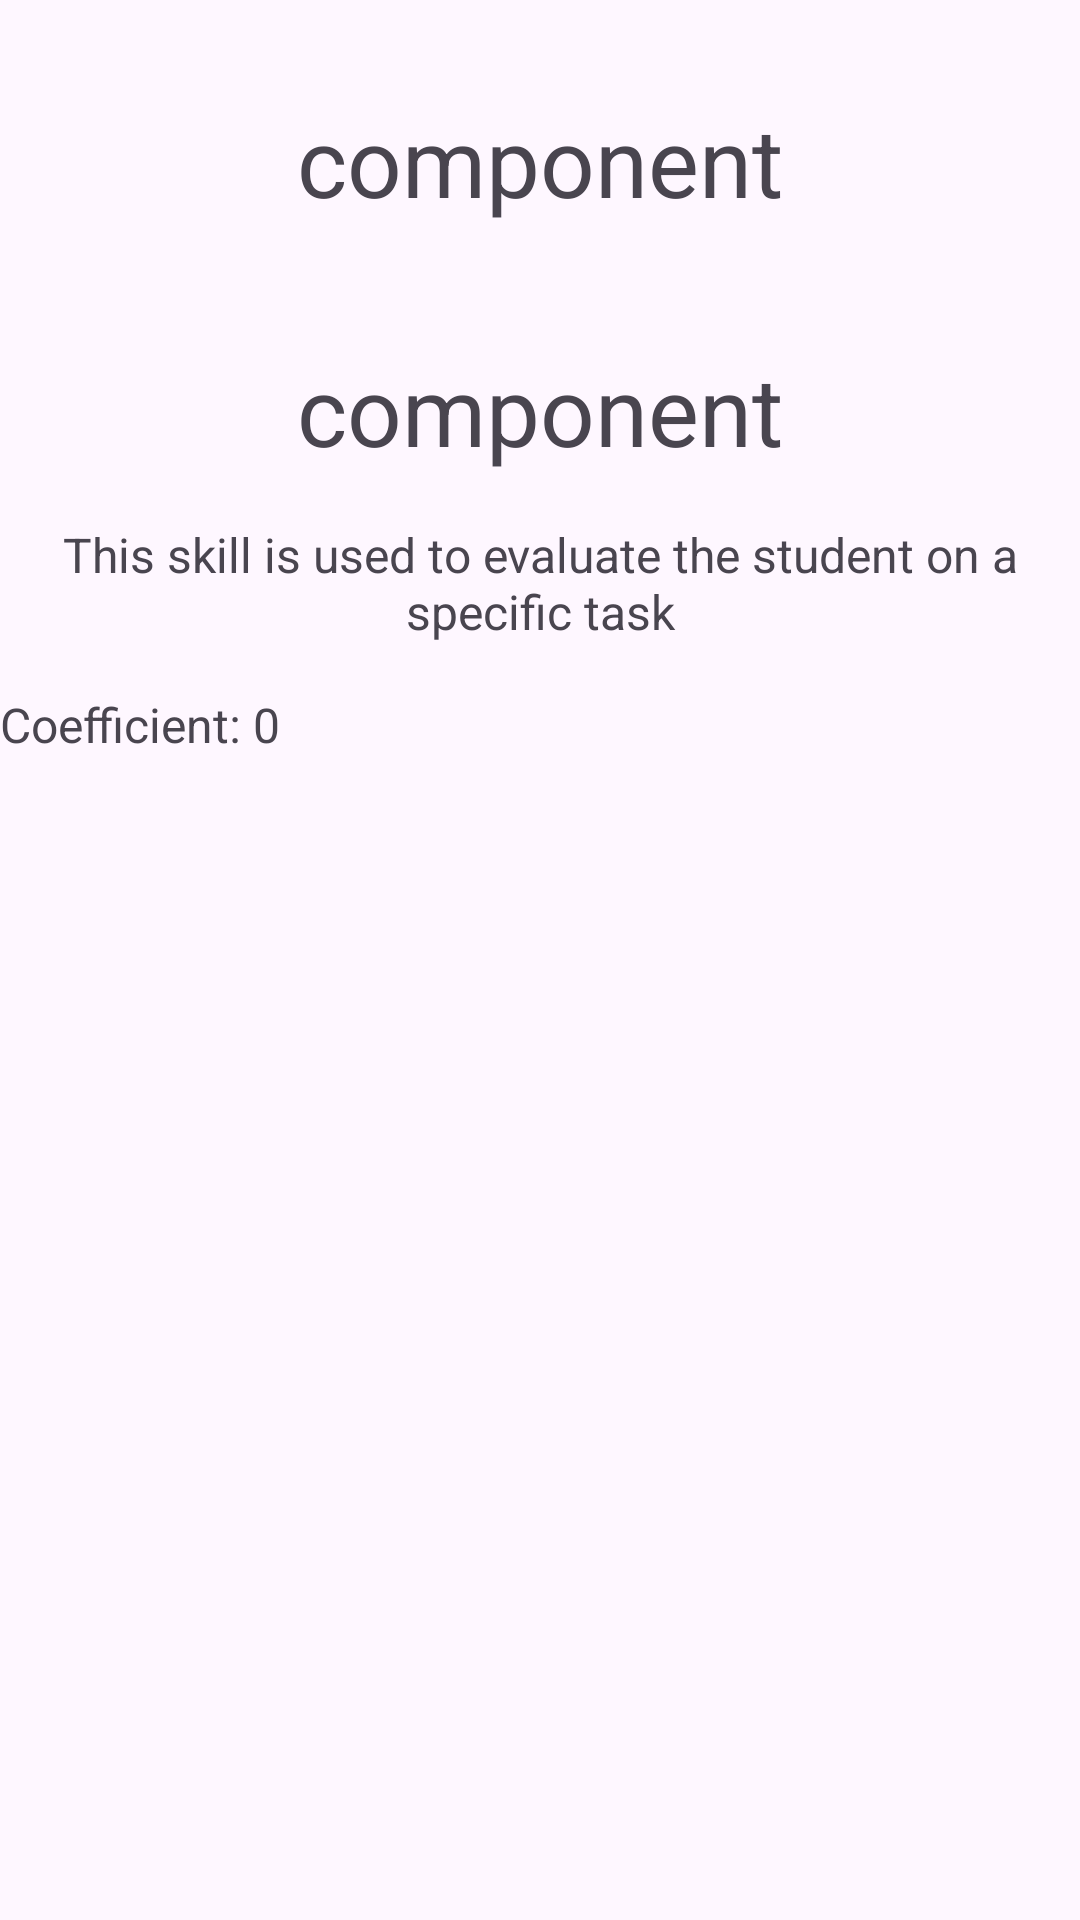

Reconstruct the res/layout file that produces this screen, plus the resources it refers to.
<!-- AndroidManifest.xml: application theme Theme.Retake2324_student -->
<!-- res/layout/activity_skill.xml -->
<?xml version="1.0" encoding="utf-8"?>
<LinearLayout xmlns:android="http://schemas.android.com/apk/res/android"
    xmlns:tools="http://schemas.android.com/tools"
    android:id="@+id/main"
    android:layout_width="match_parent"
    android:layout_height="match_parent"
    tools:context=".ui.SkillActivity"
    android:orientation="vertical">

    <TextView
        android:layout_width="match_parent"
        android:layout_height="wrap_content"
        android:text="@string/component_name"
        android:gravity="center"
        android:textSize="32dp"
        android:layout_marginVertical="32dp"
        />

    <TextView
        android:layout_width="match_parent"
        android:layout_height="wrap_content"
        android:layout_marginVertical="8dp"
        android:gravity="center"
        android:text="@string/component_name"
        android:textSize="32dp" />

    <TextView
        android:layout_width="match_parent"
        android:layout_height="wrap_content"
        android:text="@string/skill_description"
        android:gravity="center"
        android:textSize="16dp"
        android:layout_marginVertical="8dp"
        />

    <LinearLayout
        android:layout_width="match_parent"
        android:layout_height="wrap_content"
        android:orientation="horizontal">

        <TextView
            android:layout_width="wrap_content"
            android:layout_height="wrap_content"
            android:text="Coefficient: "
            android:gravity="center"
            android:textSize="16dp"
            android:layout_marginVertical="8dp"
            />

        <TextView
            android:layout_width="wrap_content"
            android:layout_height="wrap_content"
            android:text="@string/skill_coefficient"
            android:gravity="center"
            android:textSize="16dp"
            android:layout_marginVertical="8dp"
            />

    </LinearLayout>

</LinearLayout>
<!-- resources referenced by this layout -->
<resources>
  <string name="component_name">component</string>
  <string name="skill_coefficient">0</string>
  <string name="skill_description">This skill is used to evaluate the student on a specific task</string>
  <style name="Theme.Retake2324_student" parent="Base.Theme.Retake2324_student" />
  <style name="Base.Theme.Retake2324_student" parent="Theme.Material3.DayNight.NoActionBar">
          
          
      </style>
</resources>
